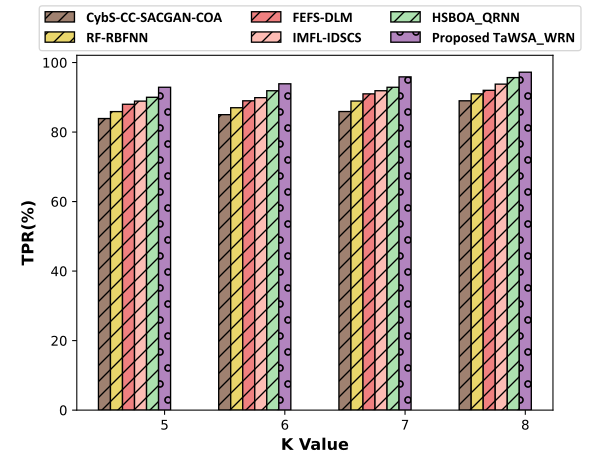

Data behind this chart, as committed beside it:
83.888, 85.888, 87.9989, 88.888, 89.998, 92.8878
85, 87, 89, 89.89, 91.89, 93.88
85.91, 88.91, 90.99, 91.89, 92.89, 95.88
89, 90.99, 92, 93.78, 95.67, 97.22
